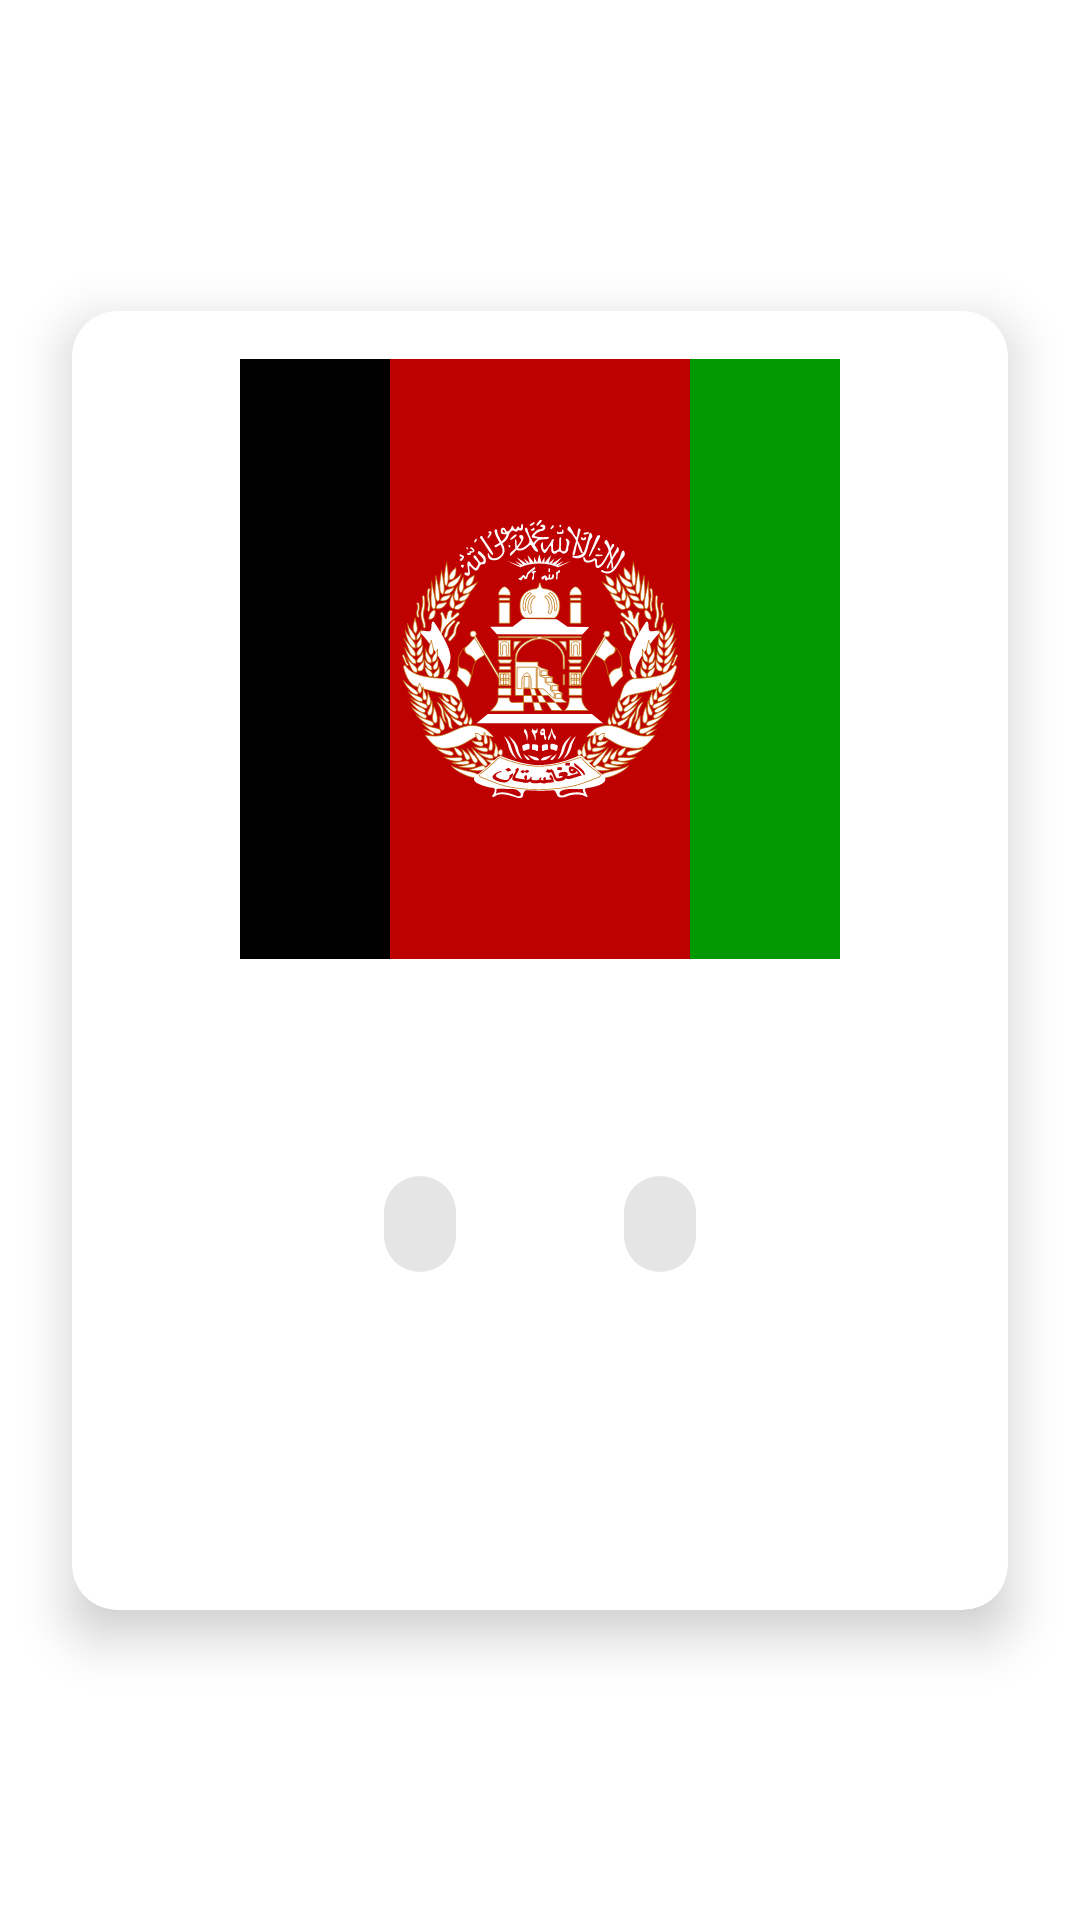

Reconstruct the res/layout file that produces this screen, plus the resources it refers to.
<!-- AndroidManifest.xml: application theme Theme.CountryLister -->
<!-- res/layout/fragment_country_details.xml -->
<?xml version="1.0" encoding="utf-8"?>
<androidx.constraintlayout.widget.ConstraintLayout xmlns:android="http://schemas.android.com/apk/res/android"
    xmlns:app="http://schemas.android.com/apk/res-auto"
    xmlns:tools="http://schemas.android.com/tools"
    android:layout_width="match_parent"
    android:layout_height="match_parent"
    tools:context=".presentation.views.details.CountryDetailsFragment">

    <com.google.android.material.card.MaterialCardView
        android:layout_width="match_parent"
        android:layout_height="wrap_content"
        android:id="@+id/detailsCards"
        android:layout_margin="@dimen/card_margin"
        app:cardCornerRadius="@dimen/card_radius"
        app:cardElevation="@dimen/card_elevation"
        app:layout_constraintBottom_toBottomOf="parent"
        app:layout_constraintEnd_toEndOf="parent"
        app:layout_constraintHorizontal_bias="0.5"
        app:layout_constraintStart_toStartOf="parent"
        app:layout_constraintTop_toTopOf="parent">

        <androidx.constraintlayout.widget.ConstraintLayout
            android:layout_width="match_parent"
            android:paddingBottom="@dimen/padding_bottom"
            android:layout_height="match_parent">
            <ImageView
                android:layout_width="@dimen/large_flag_size"
                android:layout_height="@dimen/large_flag_size"
                android:src="@drawable/ic_afg"
                android:id="@+id/largeFlag"
                android:layout_marginTop="@dimen/margin"
                app:layout_constraintTop_toTopOf="parent"
                app:layout_constraintStart_toStartOf="parent"
                app:layout_constraintEnd_toEndOf="parent"
                android:scaleType="centerCrop"
                android:contentDescription="@string/app_name"
                />
            <TextView
                android:id="@+id/countryName"
                android:layout_width="match_parent"
                android:layout_height="wrap_content"
                android:fontFamily="@font/roboto_bold"
                android:textAlignment="center"
                android:layout_margin="@dimen/margin"
                android:textSize="@dimen/title_size"
                app:layout_constraintEnd_toEndOf="parent"
                app:layout_constraintStart_toStartOf="parent"
                app:layout_constraintTop_toBottomOf="@id/largeFlag"
                tools:text="Kenya" />

            <LinearLayout
                android:id="@+id/regionUi"
                android:layout_width="match_parent"
                android:layout_height="wrap_content"
                android:gravity="center"
                android:layout_margin="@dimen/margin"
                android:orientation="horizontal"
                app:layout_constraintEnd_toEndOf="@id/countryName"
                app:layout_constraintStart_toStartOf="@id/countryName"
                app:layout_constraintTop_toBottomOf="@id/countryName">

                <com.google.android.material.chip.Chip
                    android:id="@+id/regionChip"
                    android:textSize="@dimen/text_size"
                    android:fontFamily="@font/roboto_medium"
                    android:layout_width="wrap_content"
                    android:layout_height="wrap_content"
                    android:layout_marginEnd="@dimen/margin"
                    tools:text="Asia" />

                <com.google.android.material.chip.Chip
                    android:id="@+id/subRegionChip"
                    android:textSize="@dimen/text_size"
                    android:fontFamily="@font/roboto_medium"
                    android:layout_width="wrap_content"
                    android:layout_height="wrap_content"
                    android:layout_marginStart="@dimen/margin"
                    tools:text="Southern Asia" />
            </LinearLayout>

            <TextView
                android:id="@+id/capitalCity"
                android:layout_width="wrap_content"
                android:layout_height="wrap_content"
                android:layout_margin="@dimen/margin"
                android:textSize="@dimen/text_size"
                android:fontFamily="@font/roboto_medium"
                app:layout_constraintEnd_toStartOf="@+id/population"
                app:layout_constraintHorizontal_bias="0.5"
                app:layout_constraintStart_toStartOf="parent"
                app:layout_constraintTop_toBottomOf="@id/regionUi"
                tools:text="Nairobi" />

            <TextView
                android:id="@+id/population"
                android:layout_width="wrap_content"
                android:layout_height="wrap_content"
                android:layout_margin="@dimen/margin"
                android:textSize="@dimen/text_size"
                android:fontFamily="@font/roboto_medium"
                app:layout_constraintEnd_toEndOf="parent"
                app:layout_constraintHorizontal_bias="0.5"
                app:layout_constraintStart_toEndOf="@+id/capitalCity"
                app:layout_constraintTop_toBottomOf="@id/regionUi"
                tools:text="1234567" />
            <TextView
                android:id="@+id/alphaCode"
                android:layout_width="match_parent"
                android:layout_height="wrap_content"
                android:layout_margin="@dimen/margin"
                android:textSize="@dimen/text_size"
                tools:text="KE"
                android:textAlignment="center"
                android:fontFamily="@font/roboto_medium"
                app:layout_constraintStart_toStartOf="parent"
                app:layout_constraintEnd_toEndOf="parent"
                app:layout_constraintTop_toBottomOf="@id/capitalCity"
                />
        </androidx.constraintlayout.widget.ConstraintLayout>
    </com.google.android.material.card.MaterialCardView>
</androidx.constraintlayout.widget.ConstraintLayout>
<!-- resources referenced by this layout -->
<resources>
  <dimen name="card_elevation">10dp</dimen>
  <dimen name="card_margin">24dp</dimen>
  <dimen name="card_radius">15dp</dimen>
  <dimen name="large_flag_size">200dp</dimen>
  <dimen name="margin">16dp</dimen>
  <dimen name="padding_bottom">24dp</dimen>
  <dimen name="text_size">18sp</dimen>
  <dimen name="title_size">24sp</dimen>
  <!-- drawable ic_afg: vector/xml drawable (drawable, 103789 chars, omitted) -->
  <string name="app_name">Country Lister</string>
  <style name="Theme.CountryLister" parent="Theme.MaterialComponents.DayNight.DarkActionBar">
          
          <item name="colorPrimary">@color/purple_500</item>
          <item name="colorPrimaryVariant">@color/purple_700</item>
          <item name="colorOnPrimary">@color/white</item>
          
          <item name="colorSecondary">@color/teal_200</item>
          <item name="colorSecondaryVariant">@color/teal_700</item>
          <item name="colorOnSecondary">@color/black</item>
          
          <item name="android:statusBarColor" tools:targetApi="l">?attr/colorPrimaryVariant</item>
          
      </style>
  <color name="purple_500">#FF6200EE</color>
  <color name="purple_700">#FF3700B3</color>
  <color name="white">#FFFFFFFF</color>
  <color name="teal_200">#FF03DAC5</color>
  <color name="teal_700">#FF018786</color>
  <color name="black">#FF000000</color>
</resources>
